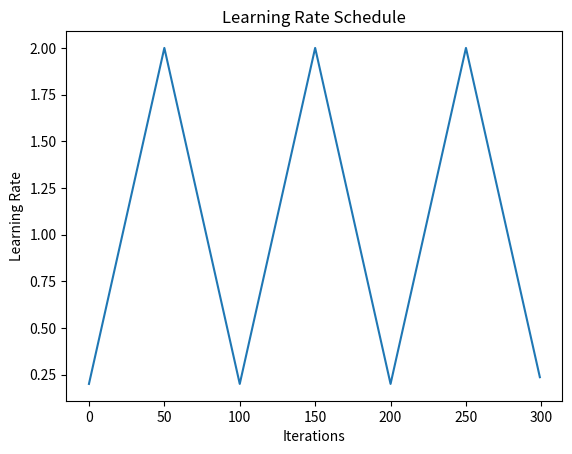

Write Python code to recreate this figure.
# -*- coding: utf-8 -*-
"""lr_cycle_plot.ipynb

Automatically generated by Colaboratory.

Original file is located at
    https://colab.research.google.com/<link-removed>
"""

import matplotlib.pyplot as plt
import numpy as np
from math import floor

class LRCyclePlot(object):
	"""docstring for LRCyclePlot"""
	def __init__(self, arg):
		super(LRCyclePlot, self).__init__()
		self.iterations = arg.get("iterations", 300)
		self.lr_max = arg.get("lr_max", 2)
		self.lr_min = self.lr_max / 10
		self.step_size = arg.get("step_size", 50)
		self.cycle_size = self.step_size * 2

	def _calc_lr(self, curr_iter):
		cycle = floor(1 + curr_iter/self.cycle_size)
		x = abs(curr_iter/self.step_size - (2 * cycle) + 1)
		lr_t = self.lr_min + (self.lr_max - self.lr_min)*(1 - x)
		return lr_t

	def __call__(self, fname):
		lr_trend = []
		for x in range(self.iterations):
			lr_trend.append(self._calc_lr(x))

		plt.plot(lr_trend)
		plt.title(f'Learning Rate Schedule')
		plt.xlabel('Iterations')
		plt.ylabel('Learning Rate')

		plt.show()
		plt.savefig(fname)

if __name__ == '__main__':
	lrplt = LRCyclePlot({})
	lrplt("lr_cycle_plot_test.png")

